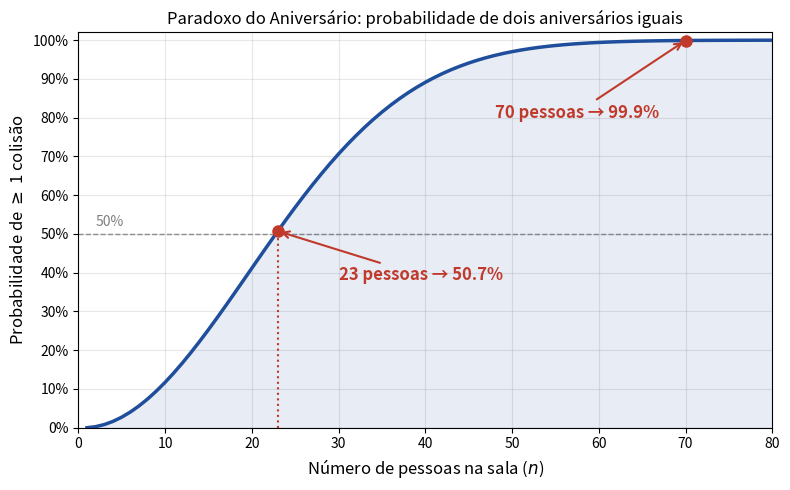

The matplotlib source for this figure: (Note: this script raises an exception after producing the figure.)
"""Gera o gráfico do Paradoxo do Aniversário usado nos slides de Funções Hash.

P(n) = 1 - prod_{i=0}^{n-1} (365 - i) / 365  (probabilidade de ao menos uma
coincidência de aniversário entre n pessoas, ignorando anos bissextos).

Saída: ../img/birthday_paradox.png
"""

import os

import matplotlib

matplotlib.use("Agg")
import matplotlib.pyplot as plt
import numpy as np

N_MAX = 80

n = np.arange(1, N_MAX + 1)
# P(n) acumulada: produto dos termos (365 - i)/365 para i = 0..n-1
p_sem_colisao = np.cumprod((365 - (n - 1)) / 365.0)
p_colisao = 1.0 - p_sem_colisao

fig, ax = plt.subplots(figsize=(8, 5))

ax.plot(n, p_colisao, color="#1f4e9c", linewidth=2.5, zorder=3)
ax.fill_between(n, p_colisao, color="#1f4e9c", alpha=0.10, zorder=2)

# Destaques: 23 pessoas -> ~50,7% e 70 pessoas -> ~99,9%
p23 = p_colisao[23 - 1]
p70 = p_colisao[70 - 1]

ax.axhline(0.5, color="gray", linestyle="--", linewidth=1, zorder=1)
ax.vlines(23, 0, p23, color="#c0392b", linestyle=":", linewidth=1.5, zorder=2)
ax.plot([23], [p23], "o", color="#c0392b", markersize=8, zorder=4)
ax.plot([70], [p70], "o", color="#c0392b", markersize=8, zorder=4)

ax.annotate(
    f"23 pessoas → {p23 * 100:.1f}%",
    xy=(23, p23),
    xytext=(30, 0.38),
    fontsize=12,
    fontweight="bold",
    color="#c0392b",
    arrowprops=dict(arrowstyle="->", color="#c0392b", lw=1.5),
)
ax.annotate(
    f"70 pessoas → {p70 * 100:.1f}%",
    xy=(70, p70),
    xytext=(48, 0.80),
    fontsize=12,
    fontweight="bold",
    color="#c0392b",
    arrowprops=dict(arrowstyle="->", color="#c0392b", lw=1.5),
)
ax.text(2, 0.52, "50%", fontsize=10, color="gray")

ax.set_xlabel("Número de pessoas na sala ($n$)", fontsize=12)
ax.set_ylabel("Probabilidade de $\\geq$ 1 colisão", fontsize=12)
ax.set_title(
    "Paradoxo do Aniversário: probabilidade de dois aniversários iguais",
    fontsize=12,
)
ax.set_xlim(0, N_MAX)
ax.set_ylim(0, 1.02)
ax.set_xticks(np.arange(0, N_MAX + 1, 10))
ax.set_yticks(np.arange(0, 1.01, 0.1))
ax.yaxis.set_major_formatter(lambda y, _: f"{y * 100:.0f}%")
ax.grid(True, alpha=0.3)

fig.tight_layout()

out = os.path.join(os.path.dirname(__file__), "..", "img", "birthday_paradox.png")
fig.savefig(out, dpi=200)
print(f"salvo em {os.path.abspath(out)}  (P(23)={p23:.4f}, P(70)={p70:.6f})")
